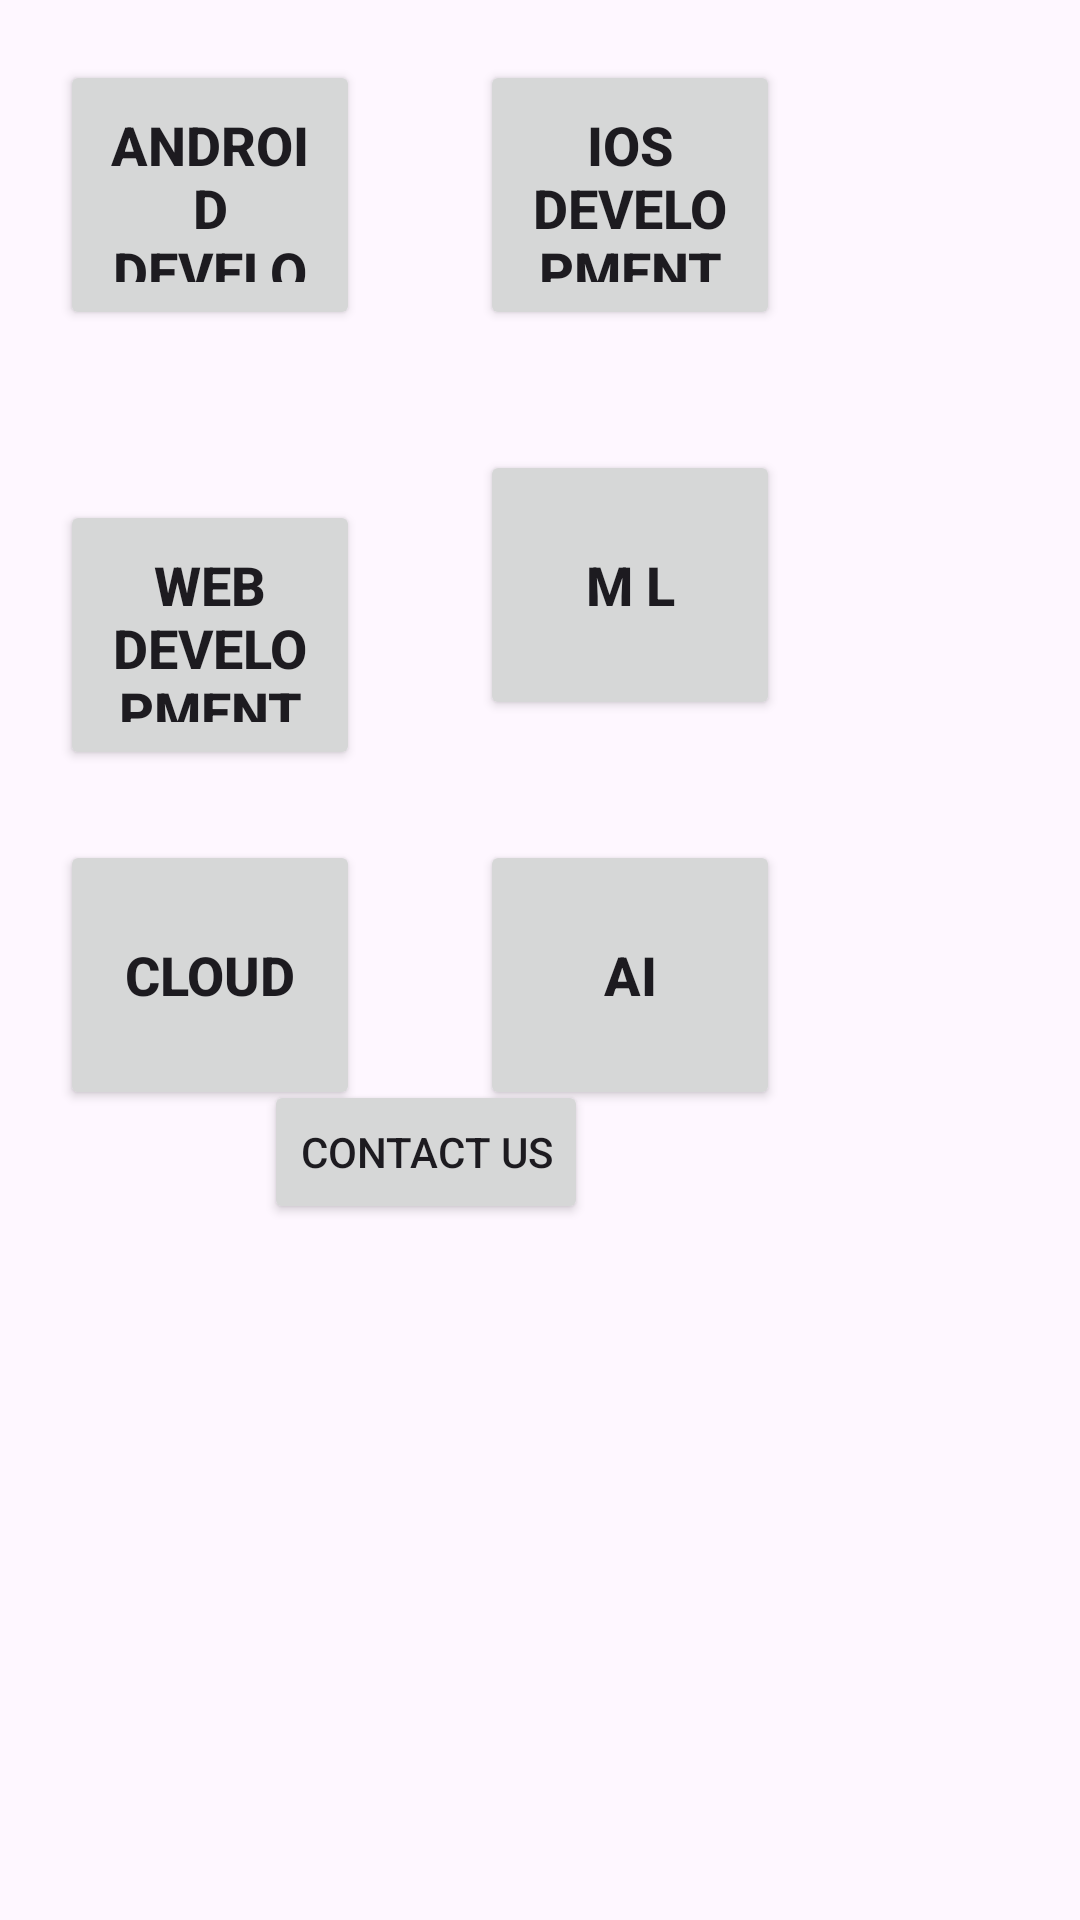

Here is an Android app screen rendered from its layout file. Give the layout XML and the strings, colors and styles it references.
<!-- AndroidManifest.xml: application theme Theme.KnowledgeBook -->
<!-- res/layout/activity_main2.xml -->
<?xml version="1.0" encoding="utf-8"?>
<androidx.constraintlayout.widget.ConstraintLayout xmlns:android="http://schemas.android.com/apk/res/android"
    xmlns:app="http://schemas.android.com/apk/res-auto"
    xmlns:tools="http://schemas.android.com/tools"
    android:layout_width="match_parent"
    android:layout_height="match_parent"
    tools:context=".MainActivity2">


    <LinearLayout
        android:id="@+id/linearLayout"
        android:layout_width="0dp"
        android:layout_height="wrap_content"
        android:orientation="vertical"
        app:layout_constraintEnd_toEndOf="parent"
        app:layout_constraintStart_toStartOf="parent"
        app:layout_constraintTop_toTopOf="parent">

        <LinearLayout
            android:layout_width="match_parent"
            android:layout_height="wrap_content"
            android:orientation="horizontal">

            <Button
                android:id="@+id/card1"
                android:layout_width="100dp"
                android:layout_height="90dp"
                android:layout_margin="20dp"
                android:padding="16dp"
                android:text="Android Development"
                android:textSize="18sp"
                android:textStyle="bold" />

            <Button
                android:id="@+id/card2"
                android:layout_width="100dp"
                android:layout_height="90dp"
                android:layout_margin="20dp"
                android:padding="16dp"
                android:text="iOS Development"
                android:textSize="18sp"
                android:textStyle="bold" />
        </LinearLayout>

        <LinearLayout
            android:layout_width="match_parent"
            android:layout_height="wrap_content"
            android:orientation="horizontal">

            <Button
                android:id="@+id/card3"
                android:layout_width="100dp"
                android:layout_height="90dp"
                android:layout_margin="20dp"
                android:padding="16dp"
                android:text="Web Development"
                android:textSize="18sp"
                android:textStyle="bold" />

            <Button
                android:id="@+id/card4"
                android:layout_width="100dp"
                android:layout_height="90dp"
                android:layout_margin="20dp"
                android:padding="16dp"
                android:text="M L"
                android:textSize="18sp"
                android:textStyle="bold" />
        </LinearLayout>

        <LinearLayout
            android:layout_width="match_parent"
            android:layout_height="wrap_content"
            android:orientation="horizontal">

            <Button
                android:id="@+id/card5"
                android:layout_width="100dp"
                android:layout_height="90dp"
                android:layout_margin="20dp"
                android:padding="16dp"
                android:text="Cloud"
                android:textSize="18sp"
                android:textStyle="bold" />

            <Button
                android:id="@+id/card6"
                android:layout_width="100dp"
                android:layout_height="90dp"
                android:layout_margin="20dp"
                android:padding="16dp"
                android:text="AI"
                android:textSize="18sp"
                android:textStyle="bold" />
        </LinearLayout>
    </LinearLayout>

    <Button
        android:id="@+id/contact"
        android:layout_width="wrap_content"
        android:layout_height="wrap_content"
        android:layout_marginEnd="164dp"
        android:layout_marginBottom="232dp"
        android:text="Contact Us"
        app:layout_constraintBottom_toBottomOf="parent"
        app:layout_constraintEnd_toEndOf="parent" />

</androidx.constraintlayout.widget.ConstraintLayout>
<!-- resources referenced by this layout -->
<resources>
  <style name="Theme.KnowledgeBook" parent="Base.Theme.KnowledgeBook" />
  <style name="Base.Theme.KnowledgeBook" parent="Theme.Material3.DayNight.NoActionBar">
          
          
      </style>
</resources>
